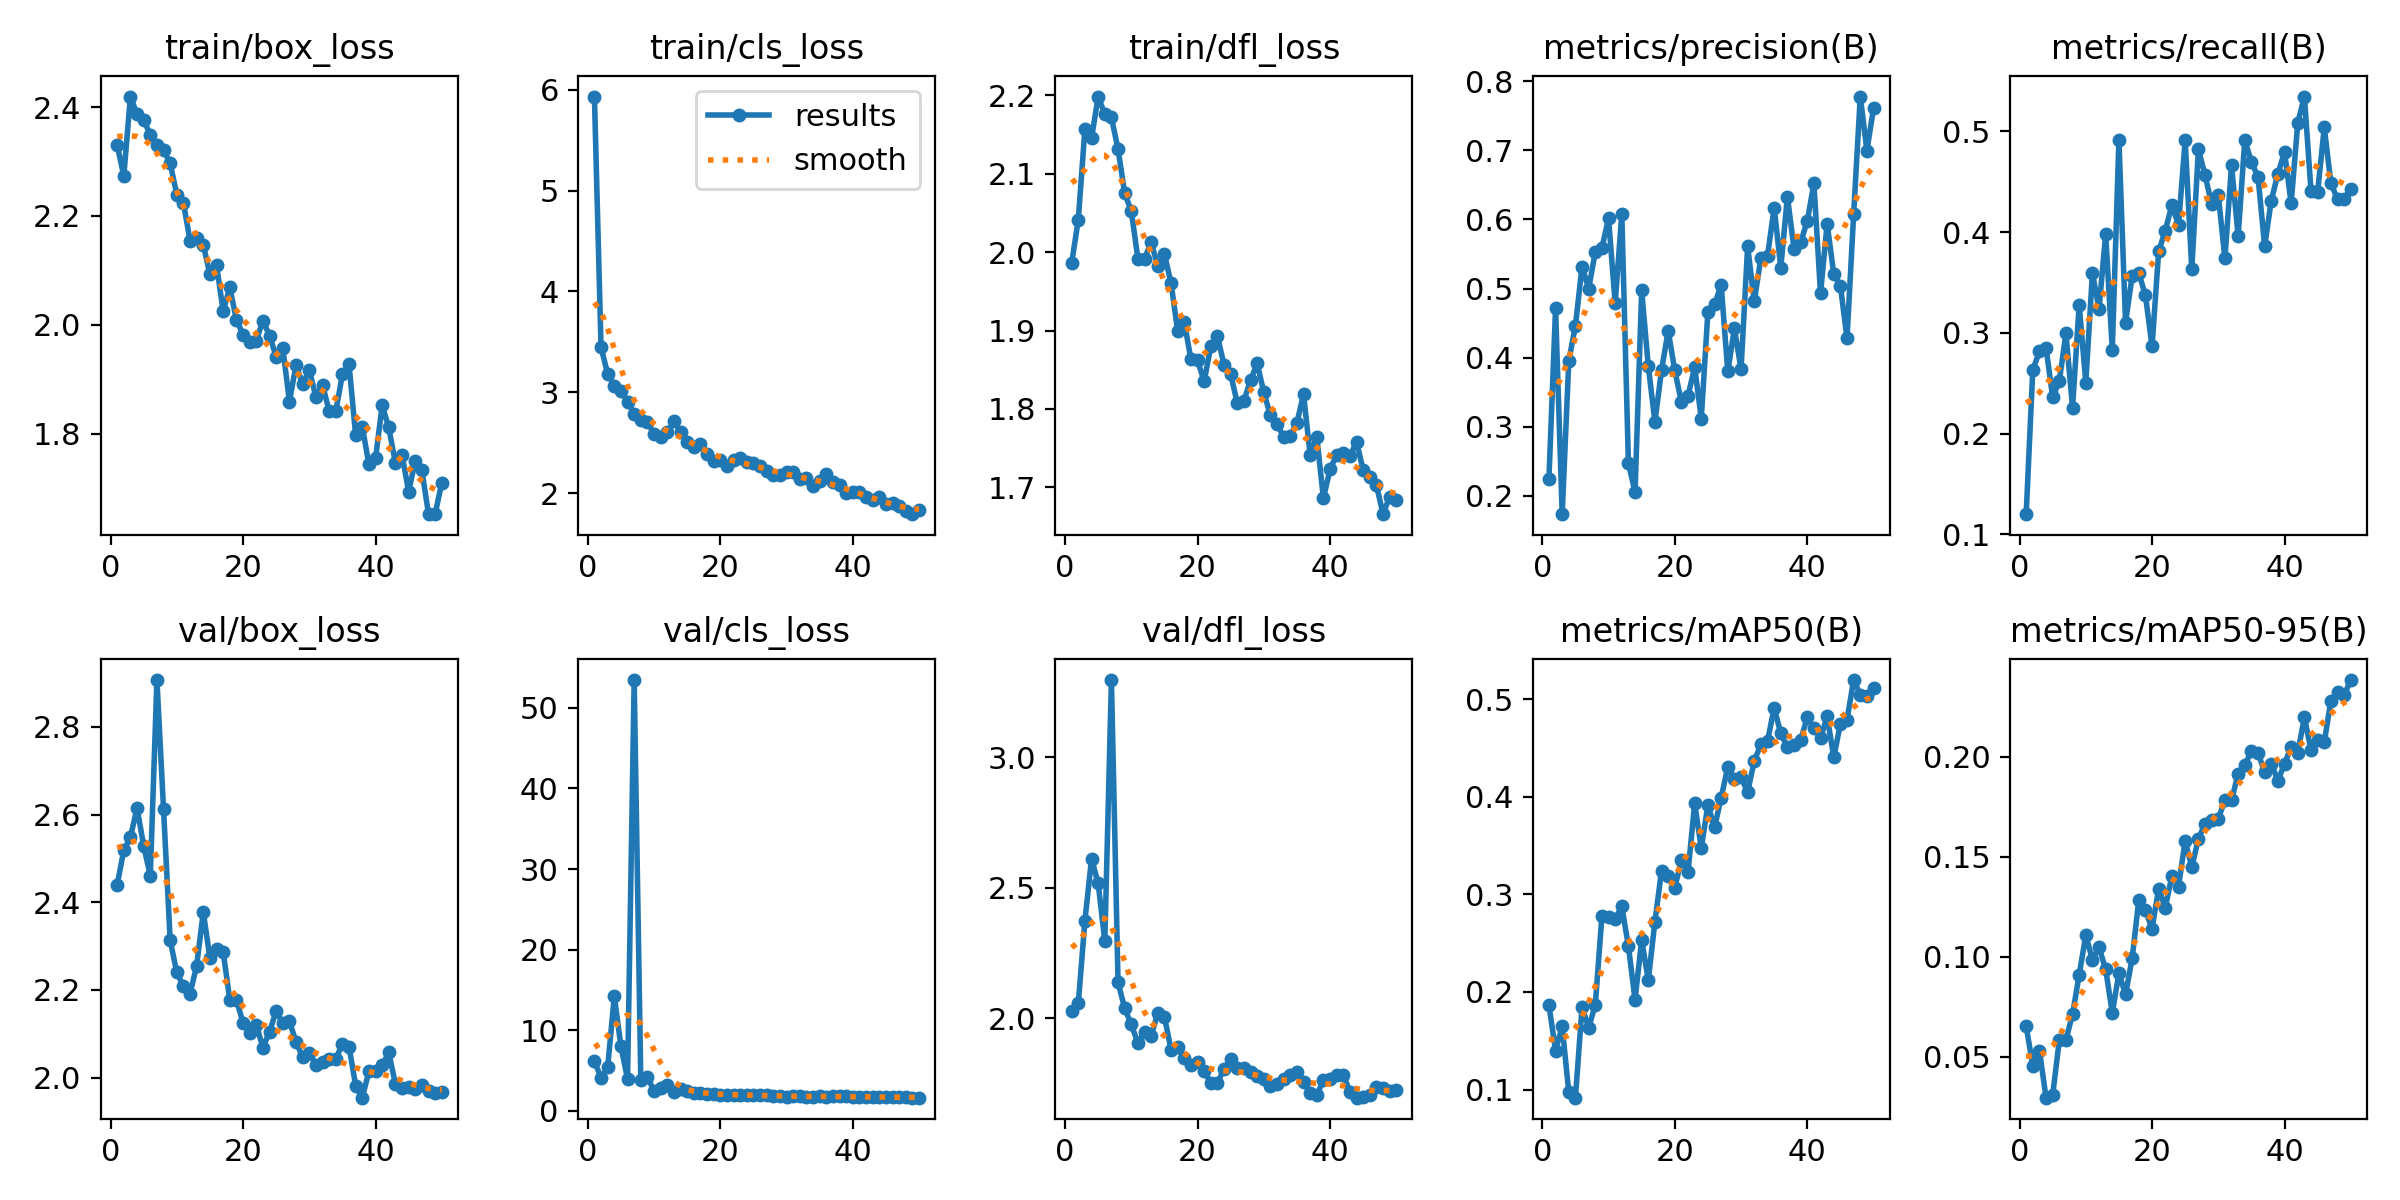

The file beside this chart, header and first rows:
epoch, time, train/box_loss, train/cls_loss, train/dfl_loss, metrics/precision(B), metrics/recall(B), metrics/mAP50(B), metrics/mAP50-95(B), val/box_loss, val/cls_loss, val/dfl_loss, lr/pg0, lr/pg1, lr/pg2
1, 4.932, 2.33, 5.932, 1.986, 0.2247, 0.1199, 0.1867, 0.06513, 2.44, 6.19, 2.03, 0.0004287, 0.0004287, 0.0004287
2, 9.021, 2.274, 3.445, 2.041, 0.4713, 0.2633, 0.14, 0.04552, 2.518, 4.086, 2.057, 0.0008544, 0.0008544, 0.0008544
3, 13.05, 2.42, 3.183, 2.157, 0.1734, 0.2815, 0.1648, 0.05292, 2.548, 5.411, 2.374, 0.001263, 0.001263, 0.001263
4, 17.01, 2.387, 3.064, 2.145, 0.3956, 0.285, 0.09702, 0.02948, 2.615, 14.21, 2.611, 0.001344, 0.001344, 0.001344
5, 20.96, 2.377, 3.015, 2.199, 0.4461, 0.236, 0.09169, 0.03079, 2.528, 8.005, 2.517, 0.001316, 0.001316, 0.001316
6, 24.89, 2.349, 2.907, 2.176, 0.5317, 0.2519, 0.1843, 0.05813, 2.461, 3.982, 2.295, 0.001288, 0.001288, 0.001288
7, 28.89, 2.33, 2.787, 2.172, 0.4998, 0.2995, 0.1635, 0.05846, 2.907, 53.44, 3.295, 0.001259, 0.001259, 0.001259
8, 32.86, 2.321, 2.72, 2.132, 0.5531, 0.2257, 0.1867, 0.07119, 2.612, 3.784, 2.137, 0.001231, 0.001231, 0.001231
9, 36.84, 2.297, 2.707, 2.075, 0.559, 0.328, 0.2779, 0.09098, 2.313, 4.2, 2.038, 0.001203, 0.001203, 0.001203
10, 40.82, 2.239, 2.584, 2.052, 0.6017, 0.2505, 0.2768, 0.1107, 2.24, 2.477, 1.977, 0.001174, 0.001174, 0.001174
11, 44.81, 2.224, 2.555, 1.992, 0.4785, 0.3591, 0.2746, 0.09859, 2.208, 2.795, 1.905, 0.001146, 0.001146, 0.001146
12, 48.76, 2.155, 2.606, 1.992, 0.6081, 0.3239, 0.2877, 0.1047, 2.191, 3.266, 1.948, 0.001118, 0.001118, 0.001118
13, 52.72, 2.16, 2.711, 2.013, 0.2471, 0.3982, 0.2468, 0.0937, 2.255, 2.31, 1.932, 0.001089, 0.001089, 0.001089
14, 56.65, 2.147, 2.609, 1.982, 0.2054, 0.2833, 0.1921, 0.07196, 2.378, 2.686, 2.021, 0.001061, 0.001061, 0.001061
15, 60.59, 2.093, 2.51, 1.998, 0.4973, 0.4917, 0.253, 0.09171, 2.273, 2.416, 2.005, 0.001033, 0.001033, 0.001033
16, 64.52, 2.11, 2.461, 1.961, 0.3876, 0.3101, 0.2124, 0.0812, 2.293, 2.251, 1.88, 0.001005, 0.001005, 0.001005
17, 68.44, 2.025, 2.485, 1.899, 0.3071, 0.3564, 0.2719, 0.0992, 2.286, 2.175, 1.891, 0.0009763, 0.0009763, 0.0009763
18, 72.37, 2.069, 2.382, 1.911, 0.3818, 0.3592, 0.3241, 0.1283, 2.178, 2.111, 1.847, 0.000948, 0.000948, 0.000948
19, 76.35, 2.009, 2.314, 1.863, 0.4389, 0.3374, 0.3184, 0.1232, 2.177, 2.116, 1.823, 0.0009197, 0.0009197, 0.0009197
20, 80.27, 1.982, 2.333, 1.862, 0.3816, 0.2865, 0.3068, 0.1141, 2.125, 1.998, 1.833, 0.0008914, 0.0008914, 0.0008914
21, 84.19, 1.968, 2.27, 1.835, 0.3357, 0.3809, 0.335, 0.1341, 2.102, 1.989, 1.799, 0.0008631, 0.0008631, 0.0008631
22, 88.13, 1.971, 2.326, 1.88, 0.3449, 0.4015, 0.3231, 0.1245, 2.12, 2.006, 1.751, 0.0008348, 0.0008348, 0.0008348
23, 92.09, 2.007, 2.344, 1.893, 0.3863, 0.4269, 0.393, 0.1406, 2.068, 1.943, 1.753, 0.0008065, 0.0008065, 0.0008065
24, 96.08, 1.98, 2.305, 1.856, 0.3117, 0.4071, 0.3472, 0.1351, 2.104, 2.017, 1.806, 0.0007782, 0.0007782, 0.0007782
25, 99.98, 1.942, 2.298, 1.844, 0.4665, 0.4912, 0.3918, 0.1581, 2.152, 1.926, 1.844, 0.0007499, 0.0007499, 0.0007499
26, 103.9, 1.957, 2.267, 1.807, 0.477, 0.363, 0.3684, 0.1448, 2.124, 1.953, 1.808, 0.0007216, 0.0007216, 0.0007216
27, 107.8, 1.859, 2.216, 1.811, 0.5052, 0.4822, 0.3988, 0.1592, 2.128, 1.961, 1.811, 0.0006934, 0.0006934, 0.0006934
28, 111.8, 1.926, 2.179, 1.836, 0.38, 0.4567, 0.4305, 0.1664, 2.081, 1.789, 1.795, 0.0006651, 0.0006651, 0.0006651
29, 115.8, 1.891, 2.181, 1.858, 0.4424, 0.4279, 0.4181, 0.1686, 2.046, 1.832, 1.778, 0.0006368, 0.0006368, 0.0006368
30, 119.8, 1.918, 2.211, 1.821, 0.3834, 0.4369, 0.4201, 0.1691, 2.057, 1.76, 1.768, 0.0006085, 0.0006085, 0.0006085
31, 123.8, 1.867, 2.208, 1.792, 0.5611, 0.374, 0.4046, 0.1784, 2.028, 1.855, 1.741, 0.0005802, 0.0005802, 0.0005802
32, 127.7, 1.89, 2.144, 1.781, 0.4813, 0.4664, 0.4368, 0.1783, 2.035, 1.835, 1.75, 0.0005519, 0.0005519, 0.0005519
33, 131.6, 1.842, 2.146, 1.764, 0.5448, 0.3959, 0.4535, 0.1916, 2.043, 1.753, 1.766, 0.0005236, 0.0005236, 0.0005236
34, 135.6, 1.841, 2.073, 1.766, 0.5472, 0.4914, 0.4569, 0.1958, 2.042, 1.742, 1.781, 0.0004953, 0.0004953, 0.0004953
35, 139.6, 1.909, 2.116, 1.782, 0.6173, 0.4697, 0.491, 0.203, 2.077, 1.808, 1.794, 0.000467, 0.000467, 0.000467
36, 143.5, 1.928, 2.185, 1.819, 0.5304, 0.4548, 0.4648, 0.2022, 2.07, 1.772, 1.757, 0.0004387, 0.0004387, 0.0004387
37, 147.5, 1.797, 2.107, 1.741, 0.633, 0.3862, 0.4505, 0.1923, 1.982, 1.832, 1.713, 0.0004104, 0.0004104, 0.0004104
38, 151.4, 1.813, 2.081, 1.764, 0.5577, 0.4313, 0.4525, 0.1966, 1.954, 1.807, 1.705, 0.0003821, 0.0003821, 0.0003821
39, 155.4, 1.744, 1.998, 1.686, 0.5668, 0.458, 0.4579, 0.1881, 2.014, 1.794, 1.764, 0.0003538, 0.0003538, 0.0003538
40, 159.3, 1.754, 2.01, 1.723, 0.5977, 0.4794, 0.4812, 0.1965, 2.014, 1.754, 1.766, 0.0003255, 0.0003255, 0.0003255
41, 176.7, 1.852, 2.015, 1.741, 0.6522, 0.4287, 0.47, 0.2051, 2.028, 1.76, 1.782, 0.0002972, 0.0002972, 0.0002972
42, 180.7, 1.811, 1.957, 1.743, 0.4929, 0.5085, 0.4599, 0.2022, 2.057, 1.725, 1.784, 0.0002689, 0.0002689, 0.0002689
43, 184.7, 1.746, 1.929, 1.739, 0.5939, 0.5347, 0.4824, 0.2198, 1.985, 1.751, 1.72, 0.0002406, 0.0002406, 0.0002406
44, 188.7, 1.761, 1.962, 1.758, 0.5209, 0.4405, 0.4402, 0.2034, 1.975, 1.734, 1.696, 0.0002123, 0.0002123, 0.0002123
45, 192.6, 1.693, 1.89, 1.722, 0.5039, 0.4399, 0.4747, 0.2083, 1.979, 1.711, 1.7, 0.0001841, 0.0001841, 0.0001841
46, 196.5, 1.749, 1.904, 1.714, 0.4278, 0.504, 0.4787, 0.2074, 1.974, 1.727, 1.708, 0.0001558, 0.0001558, 0.0001558
47, 200.4, 1.732, 1.872, 1.703, 0.6078, 0.4486, 0.5194, 0.2282, 1.984, 1.711, 1.736, 0.0001275, 0.0001275, 0.0001275
48, 204.3, 1.652, 1.82, 1.666, 0.778, 0.4327, 0.5045, 0.2325, 1.97, 1.671, 1.733, 9.91726e-05, 9.91726e-05, 9.91726e-05
49, 208.3, 1.652, 1.791, 1.688, 0.6998, 0.4327, 0.5028, 0.231, 1.965, 1.648, 1.722, 7.08784e-05, 7.08784e-05, 7.08784e-05
50, 212.2, 1.71, 1.828, 1.684, 0.7607, 0.4433, 0.5117, 0.2385, 1.968, 1.643, 1.726, 4.25842e-05, 4.25842e-05, 4.25842e-05
